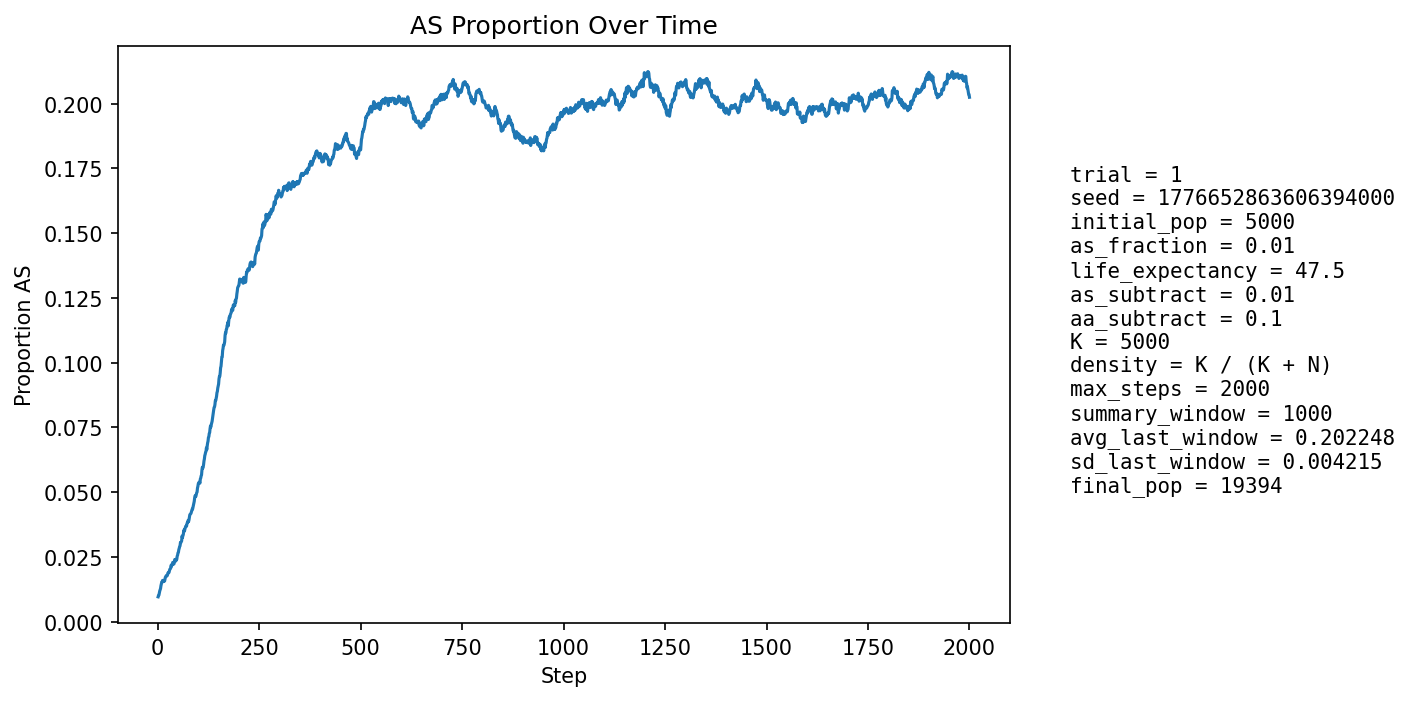

The data file committed next to this chart (first rows):
step, population_size, births, newborn_AA, newborn_AS, newborn_SS, prop_newborn_AA, prop_newborn_AS, prop_newborn_SS, prop_repro_AA, prop_repro_AS, prop_AS_population
1, 5816, 1361, 1352, 9, 0, 0.9934, 0.006613, 0.0, 0.9916, 0.00845, 0.009629
2, 6281, 1258, 1248, 10, 0, 0.9921, 0.007949, 0.0, 0.9912, 0.008817, 0.01019
3, 6710, 1206, 1197, 9, 0, 0.9925, 0.007463, 0.0, 0.9908, 0.009184, 0.01028
4, 7088, 1149, 1134, 15, 0, 0.9869, 0.01305, 0.0, 0.9877, 0.01226, 0.01115
5, 7664, 1338, 1320, 18, 0, 0.9865, 0.01345, 0.0, 0.9886, 0.01144, 0.01187
6, 8294, 1460, 1441, 19, 0, 0.987, 0.01301, 0.0, 0.9886, 0.01136, 0.01242
7, 8953, 1545, 1525, 19, 1, 0.9871, 0.0123, 0.0006472, 0.9888, 0.0112, 0.01284
8, 9626, 1601, 1574, 27, 0, 0.9831, 0.01686, 0.0, 0.9877, 0.01231, 0.01392
9, 10349, 1689, 1663, 26, 0, 0.9846, 0.01539, 0.0, 0.9868, 0.01316, 0.01459
10, 11111, 1784, 1755, 29, 0, 0.9837, 0.01626, 0.0, 0.9861, 0.01388, 0.0153
11, 11903, 1875, 1850, 24, 1, 0.9867, 0.0128, 0.0005333, 0.9858, 0.01423, 0.01529
12, 12711, 1964, 1928, 36, 0, 0.9817, 0.01833, 0.0, 0.9851, 0.01491, 0.01597
13, 13416, 1938, 1916, 22, 0, 0.9886, 0.01135, 0.0, 0.9843, 0.01573, 0.0155
14, 14083, 1955, 1927, 28, 0, 0.9857, 0.01432, 0.0, 0.9836, 0.01639, 0.01555
15, 14714, 1993, 1959, 34, 0, 0.9829, 0.01706, 0.0, 0.9837, 0.0163, 0.01597
16, 15312, 2051, 2021, 30, 0, 0.9854, 0.01463, 0.0, 0.9831, 0.01694, 0.01587
17, 15848, 2077, 2050, 26, 1, 0.987, 0.01252, 0.0004815, 0.9836, 0.01635, 0.01571
18, 16331, 2093, 2052, 41, 0, 0.9804, 0.01959, 0.0, 0.9836, 0.01639, 0.01653
19, 16773, 2107, 2062, 45, 0, 0.9786, 0.02136, 0.0, 0.983, 0.01702, 0.01729
20, 17176, 2123, 2087, 36, 0, 0.983, 0.01696, 0.0, 0.9833, 0.01666, 0.01741
21, 17538, 2134, 2095, 39, 0, 0.9817, 0.01828, 0.0, 0.9838, 0.01617, 0.01779
22, 17849, 2139, 2103, 36, 0, 0.9832, 0.01683, 0.0, 0.9831, 0.0169, 0.01782
23, 18115, 2140, 2108, 32, 0, 0.985, 0.01495, 0.0, 0.982, 0.01799, 0.01772
24, 18334, 2138, 2102, 36, 0, 0.9832, 0.01684, 0.0, 0.9821, 0.01791, 0.018
25, 18520, 2142, 2094, 48, 0, 0.9776, 0.02241, 0.0, 0.9812, 0.0188, 0.01879
26, 18674, 2148, 2108, 40, 0, 0.9814, 0.01862, 0.0, 0.9808, 0.0192, 0.01896
27, 18802, 2152, 2118, 34, 0, 0.9842, 0.0158, 0.0, 0.9811, 0.01894, 0.01888
28, 18906, 2151, 2112, 39, 0, 0.9819, 0.01813, 0.0, 0.9808, 0.01924, 0.01909
29, 18988, 2149, 2100, 49, 0, 0.9772, 0.0228, 0.0, 0.9796, 0.02044, 0.0198
30, 19056, 2148, 2102, 46, 0, 0.9786, 0.02142, 0.0, 0.9796, 0.02038, 0.02031
31, 19106, 2147, 2105, 42, 0, 0.9804, 0.01956, 0.0, 0.9803, 0.01966, 0.02046
32, 19143, 2145, 2102, 42, 1, 0.98, 0.01958, 0.0004662, 0.9802, 0.01982, 0.02069
33, 19164, 2143, 2081, 61, 1, 0.9711, 0.02846, 0.0004666, 0.9795, 0.02048, 0.02181
34, 19182, 2143, 2107, 35, 1, 0.9832, 0.01633, 0.0004666, 0.9789, 0.02115, 0.02143
35, 19193, 2143, 2094, 49, 0, 0.9771, 0.02287, 0.0, 0.9783, 0.02171, 0.02209
36, 19203, 2143, 2105, 38, 0, 0.9823, 0.01773, 0.0, 0.9778, 0.02219, 0.02203
37, 19203, 2142, 2087, 55, 0, 0.9743, 0.02568, 0.0, 0.9766, 0.02344, 0.02291
38, 19203, 2141, 2103, 38, 0, 0.9823, 0.01775, 0.0, 0.9769, 0.02307, 0.0226
39, 19197, 2139, 2099, 40, 0, 0.9813, 0.0187, 0.0, 0.9761, 0.02395, 0.02261
40, 19192, 2139, 2101, 38, 0, 0.9822, 0.01777, 0.0, 0.9763, 0.02367, 0.0223
41, 19183, 2139, 2079, 58, 2, 0.9719, 0.02712, 0.000935, 0.9758, 0.02416, 0.02315
42, 19181, 2138, 2077, 61, 0, 0.9715, 0.02853, 0.0, 0.9765, 0.02349, 0.02403
43, 19174, 2138, 2097, 40, 1, 0.9808, 0.01871, 0.0004677, 0.9767, 0.02331, 0.02368
44, 19171, 2138, 2100, 38, 0, 0.9822, 0.01777, 0.0, 0.9772, 0.02283, 0.02342
45, 19163, 2137, 2091, 46, 0, 0.9785, 0.02153, 0.0, 0.9771, 0.02294, 0.02353
46, 19160, 2138, 2080, 57, 1, 0.9729, 0.02666, 0.0004677, 0.9753, 0.02468, 0.02416
47, 19159, 2138, 2092, 45, 1, 0.9785, 0.02105, 0.0004677, 0.9758, 0.0242, 0.02411
48, 19155, 2137, 2067, 70, 0, 0.9672, 0.03276, 0.0, 0.9758, 0.02421, 0.02532
49, 19155, 2137, 2079, 58, 0, 0.9729, 0.02714, 0.0, 0.9764, 0.02364, 0.02569
50, 19154, 2137, 2070, 65, 2, 0.9686, 0.03042, 0.0009359, 0.9751, 0.0249, 0.02663
51, 19153, 2137, 2084, 53, 0, 0.9752, 0.0248, 0.0, 0.975, 0.025, 0.02678
52, 19157, 2138, 2072, 66, 0, 0.9691, 0.03087, 0.0, 0.9727, 0.02731, 0.02782
53, 19155, 2137, 2076, 61, 0, 0.9715, 0.02854, 0.0, 0.9725, 0.0275, 0.02835
54, 19157, 2137, 2073, 64, 0, 0.9701, 0.02995, 0.0, 0.9719, 0.02809, 0.02902
55, 19154, 2137, 2079, 58, 0, 0.9729, 0.02714, 0.0, 0.9713, 0.02867, 0.02929
56, 19158, 2138, 2063, 75, 0, 0.9649, 0.03508, 0.0, 0.9695, 0.0305, 0.03059
57, 19158, 2138, 2081, 57, 0, 0.9733, 0.02666, 0.0, 0.9686, 0.03137, 0.03054
58, 19156, 2137, 2076, 60, 1, 0.9715, 0.02808, 0.0004679, 0.9683, 0.03167, 0.0309
59, 19155, 2137, 2076, 61, 0, 0.9715, 0.02854, 0.0, 0.9678, 0.03225, 0.03122
60, 19158, 2138, 2047, 91, 0, 0.9574, 0.04256, 0.0, 0.9671, 0.03292, 0.03309
... 1,940 more rows
